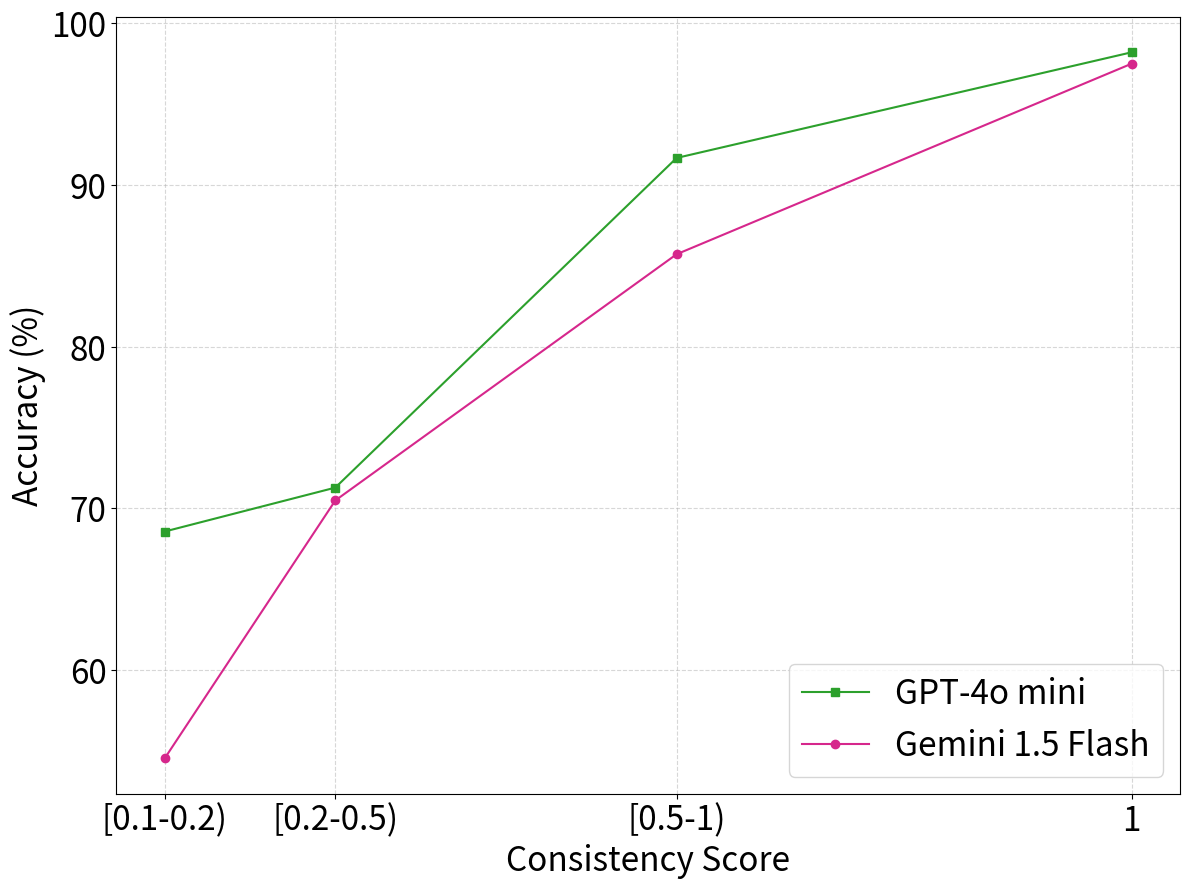
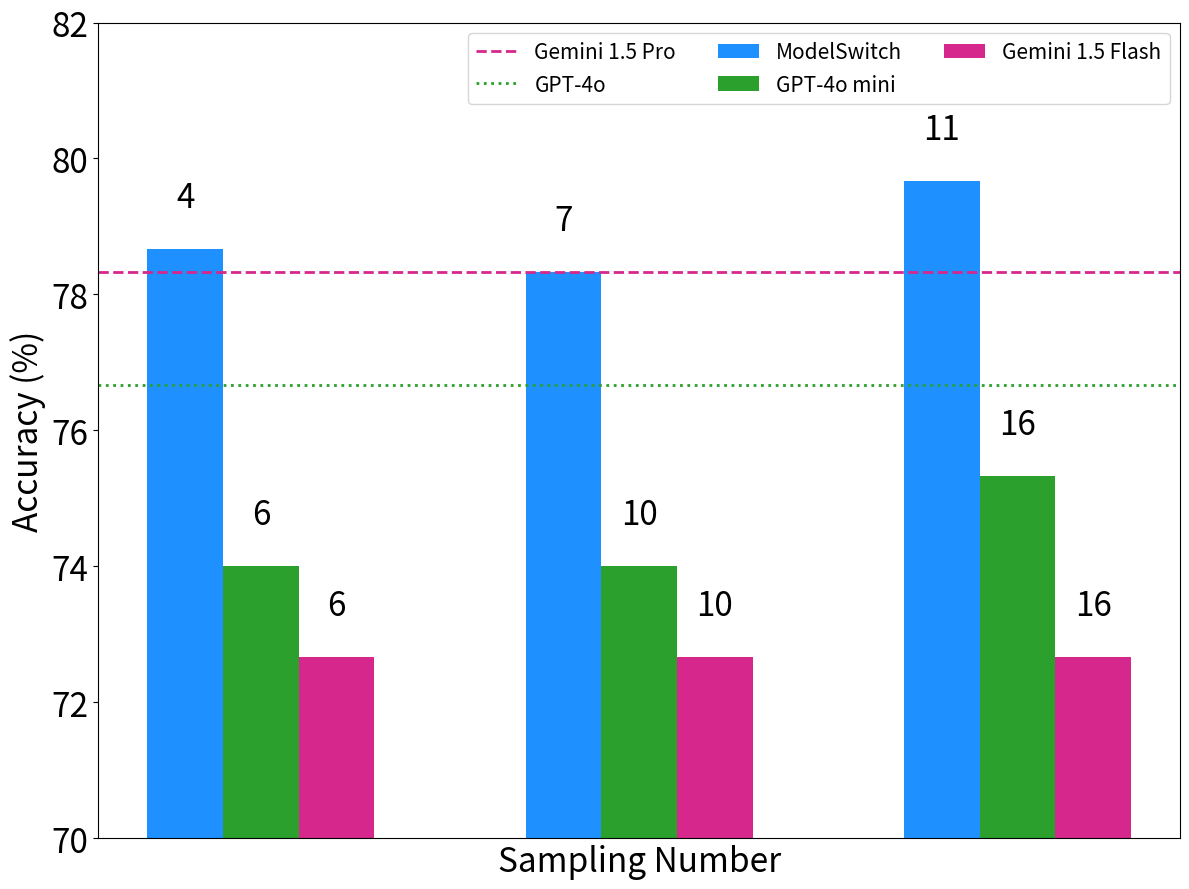

These charts were generated, in order, by the following Python code:
import seaborn as sns
import matplotlib.pyplot as plt
import numpy as np
from matplotlib.ticker import MaxNLocator
from matplotlib.patches import Rectangle


def efficieny_and_performance():
    # 数据
    tasks = ['gsm8k', 'math', 'last letters', 'mmlu-physical', 'mmlu-pro', 'AGIEval', 'MGSM']
    cost_savings = [43.70, 34.80, 36.70, 42.00, 19.50, 34.00, 42.70]
    best_sc = [95.07, 80.57, 94.40, 89.22, 58.80, 72.20, 88.70]
    efficient_fusion = [95.98, 82.57, 96.00, 90.31, 61.20, 72.60, 91.00]

    # 计算性能相对提升百分比
    relative_improvement = [(ef - bs) / bs * 100 for ef, bs in zip(efficient_fusion, best_sc)]

    # 创建子图
    fig, axes = plt.subplots(2, 1, figsize=(12, 10))

    # 第一张图：效率提升（Cost Savings）
    ax1 = axes[0]
    ax1.bar(tasks, cost_savings, color='#A8D5BA', alpha=0.7)
    ax1.set_ylabel('Cost Savings (%)')
    ax1.set_title('Efficiency Improvement')
    ax1.set_ylim(0, 50)  # 设置 y 轴范围，让图表更直观
    for i, v in enumerate(cost_savings):
        ax1.text(i, v + 1, f'{v:.1f}%', ha='center')  # 显示百分比数值

    # 第二张图：性能提升（Relative Improvement）
    ax2 = axes[1]
    ax2.bar(tasks, relative_improvement, color='#F4A8A8', alpha=0.7)
    ax2.set_ylabel('Relative Improvement (%)')
    ax2.set_title('Performance Improvement')
    ax2.set_ylim(0, max(relative_improvement) + 2)  # 设置 y 轴范围
    for i, v in enumerate(relative_improvement):
        ax2.text(i, v + 0.5, f'{v:.1f}%', ha='center')  # 显示百分比数值

    # 调整布局
    plt.tight_layout()
    plt.show()


def Curve_MathBench():
    accuracy_data = {
        "GPT-4o mini": [72.67, 74, 74, 75.33],
        "Gemini 1.5 Flash": [71.67, 72.67, 72.67, 72.67],
        "ModelSwitch (Close Source)": [72, 78.67, 78.33, 79.67],
        "Gemini 1.5 Pro": [78.33] * 4,
        "GPT-4o": [76.67] * 4,
        "Llama-3.1-8B-Instruct": [46.67, 60, 63.67, 67.33],
        "Gemma-2-9B-it": [54.33, 67.33, 69.33, 68.33],
        "ModelSwitch (Open Source)": [50, 67, 70, 72],
        "Llama-3.1-70B-Instruct": [68.67] * 4,
    }

    # 横坐标
    samples = [1, 4, 7, 11]

    # 创建图形和轴
    fig, ax = plt.subplots(figsize=(12, 9))

    # 绘制每个模型的数据
    for model, acc in accuracy_data.items():
        # if model =="GPT-4o mini":
        #     ax.plot(samples, acc, marker='s', color="#2CA02C", label="GPT-4o mini")
        # elif model == "Gemini 1.5 Flash":
        #     ax.plot(samples, acc, marker='o', color="#D6278C", label="Gemini 1.5 Flash")
        if model == "Gemini 1.5 Pro":
            ax.axhline(y=acc[0], color="#D6278C", linestyle="--", linewidth=2, label="Gemini 1.5 Pro")
        elif model == "GPT-4o":
            ax.axhline(y=acc[0], color="#2CA02C", linestyle=":", linewidth=2, label="GPT-4o")
        elif model == "ModelSwitch (Close Source)":
            ax.plot(samples, acc, marker='s', color="#1E90FF", label="ModelSwitch (Close-Source LLM)")
        elif model == "Llama-3.1-70B-Instruct":
            ax.axhline(y=acc[0], color="#E45756", linestyle="-.", linewidth=2, label="Llama-3.1-70B-Instruct")
        elif model == "ModelSwitch (Open Source)":
            ax.plot(samples, acc, marker='o', color="#1E90FF", label="ModelSwitch (Open-Source LLM)")
        # elif model =="Llama-3.1-8B-Instruct":
        #     ax.plot(samples, acc, marker='s', color="#2CA02C")
        # elif model == "Gemma-2-9B-it":
        #     ax.plot(samples, acc, marker='o', color="#D6278C")

    ax.tick_params(axis='both', which='major', labelsize=24)
    ax.set_xlabel("Sampling Number", fontsize=24)
    ax.set_ylabel("Accuracy (%)", fontsize=24)
    ax.set_xticks(samples)

    # 添加标签和图例
    ax.legend(loc='best', fontsize=18)

    # # 去掉网格线
    # ax.grid(False)

    # 显示图形
    plt.show()

def Curve_MathBench_v2():
    accuracy_data = {
    "ModelSwitch": [78.67, 78.33, 79.67],
    "GPT-4o mini": [74, 74, 75.33],
    "Gemini 1.5 Flash": [72.67, 72.67, 72.67],
    "Gemini 1.5 Pro": [78.33],
    "GPT-4o": [76.67],
    }

    # Define sample numbers for plotting
    samples_common = [6, 10, 16]
    actual_samples_modelswitch = [4, 7, 11]

    # Create figure and axis
    fig, ax = plt.subplots(figsize=(12, 9))

    # Bar width
    bar_width = 0.6

    # Plot ModelSwitch data
    ax.bar(np.array(samples_common) - bar_width, accuracy_data["ModelSwitch"], 
        bar_width, label="ModelSwitch", color="#1E90FF")

    # Plot other models' data
    ax.bar(samples_common, accuracy_data["GPT-4o mini"], 
        bar_width, label="GPT-4o mini", color="#2CA02C")
    ax.bar(np.array(samples_common) + bar_width, accuracy_data["Gemini 1.5 Flash"], 
        bar_width, label="Gemini 1.5 Flash", color="#D6278C")

    # Add horizontal lines for fixed models
    ax.axhline(y=accuracy_data["Gemini 1.5 Pro"][0], color="#D6278C", linestyle="--", linewidth=2, label="Gemini 1.5 Pro")
    ax.axhline(y=accuracy_data["GPT-4o"][0], color="#2CA02C", linestyle=":", linewidth=2, label="GPT-4o")

    # Annotate actual sample numbers on top of ModelSwitch bars
    for i, (x, y, sample) in enumerate(zip(np.array(samples_common) - bar_width, accuracy_data["ModelSwitch"], actual_samples_modelswitch)):
        ax.text(x, y + 0.5, f'{sample}', ha='center', va='bottom', fontsize=24, color='black')

    # Set labels and ticks
    ax.set_xlabel("Sampling Number", fontsize=24)
    ax.set_ylabel("Accuracy (%)", fontsize=24)
    ax.set_xticks(samples_common)
    ax.set_xticklabels(samples_common)
    ax.tick_params(axis='both', which='major', labelsize=24)
    ax.set_xlim(5, 17)
    ax.set_ylim(70,82)
    # Add legend
    ax.legend(loc='best', fontsize=15, ncol=3)

    # Show plot
    plt.tight_layout()
    plt.show()

def Curve_MathBench_v3():
    accuracy_data = {
        "ModelSwitch": [78.67, 78.33, 79.67],
        "GPT-4o mini": [74, 74, 75.33],
        "Gemini 1.5 Flash": [72.67, 72.67, 72.67],
        "Gemini 1.5 Pro": [78.33],
        "GPT-4o": [76.67],
    }

    # Define sample numbers for plotting
    positions = np.arange(3)  # Create three positions for the bars
    actual_samples_modelswitch = [4, 7, 11]
    actual_samples = [6, 10, 16]
    # Create figure and axis
    fig, ax = plt.subplots(figsize=(12, 9))

    # Bar width
    bar_width = 0.2

    # Plot ModelSwitch data
    ax.bar(positions - bar_width, accuracy_data["ModelSwitch"], 
           bar_width, label="ModelSwitch", color="#1E90FF")

    # Plot other models' data
    ax.bar(positions, accuracy_data["GPT-4o mini"], 
           bar_width, label="GPT-4o mini", color="#2CA02C")
    ax.bar(positions + bar_width, accuracy_data["Gemini 1.5 Flash"], 
           bar_width, label="Gemini 1.5 Flash", color="#D6278C")

    # Add horizontal lines for fixed models
    ax.axhline(y=accuracy_data["Gemini 1.5 Pro"][0], color="#D6278C", linestyle="--", linewidth=2, label="Gemini 1.5 Pro")
    ax.axhline(y=accuracy_data["GPT-4o"][0], color="#2CA02C", linestyle=":", linewidth=2, label="GPT-4o")

    # Annotate actual sample numbers on top of ModelSwitch bars
    for i, (x, y, sample) in enumerate(zip(positions - bar_width, accuracy_data["ModelSwitch"], actual_samples_modelswitch)):
        ax.text(x, y + 0.5, f'{sample}', ha='center', va='bottom', fontsize=24, color='black')
    # Annotate actual sample numbers on top of ModelSwitch bars
    for i, (x, y, sample) in enumerate(zip(positions, accuracy_data["GPT-4o mini"], actual_samples)):
        ax.text(x, y + 0.5, f'{sample}', ha='center', va='bottom', fontsize=24, color='black')
        # Annotate actual sample numbers on top of ModelSwitch bars
    for i, (x, y, sample) in enumerate(zip(positions + bar_width, accuracy_data["Gemini 1.5 Flash"], actual_samples)):
        ax.text(x, y + 0.5, f'{sample}', ha='center', va='bottom', fontsize=24, color='black')

    # Set labels and ticks
    ax.set_xlabel("Sampling Number", fontsize=24)
    ax.set_ylabel("Accuracy (%)", fontsize=24)
    plt.xticks([])
    # ax.set_xticks(positions)
    # ax.set_xticklabels(['Sample 1', 'Sample 2', 'Sample 3'])  # Label these as needed
    ax.tick_params(axis='both', which='major', labelsize=24)
    ax.set_ylim(70, 82)

    # Add legend
    ax.legend(loc='best', fontsize=15, ncol=3)

    # Show plot
    plt.tight_layout()
    plt.show()

def close_source_vs_sc():
    # Define samples and datasets
    samples = [1, 6, 10, 16]
    datasets = ["GSM8K", "MATH", "MathBench", "MGSM", "DATE", "MMLU-Pro"]

    # Accuracy data for each model across datasets
    accuracy_data = {
        "GSM8K": {
            "GPT-4o mini": [93.56, 95.07, 95, 94.92],
            "Gemini 1.5 Flash": [93.18, 94.24, 94.31, 94.62],
            "fusion": [93.40, 95.91, 95.98, 95.98],
            "GPT-4o": [95.68] * 4,
            "Gemini 1.5 Pro": [95.3] * 4
        },
        "MGSM": {
            "GPT-4o mini": [86.7, 88.7, 88.8, 89.3],
            "Gemini 1.5 Flash": [88.8, 88.7, 88.7, 89.4],
            "fusion": [88.1, 90.9, 91, 91.3],
            "GPT-4o": [92.1] * 4,
            "Gemini 1.5 Pro": [91.2] * 4
        },
        "MATH": {
            "GPT-4o mini": [73.71, 77.29, 78.57, 79.14],
            "Gemini 1.5 Flash": [77.71, 80.71, 81.57, 82],
            "fusion": [76.29, 81.28, 82.57, 83.14],
            "GPT-4o": [78.71] * 4,
            "Gemini 1.5 Pro": [80.86] * 4
        },
        "DATE":
            {
                "GPT-4o mini": [73.44, 76.42, 76.42, 76.69],
                "Gemini 1.5 Flash": [71, 72.63, 74.25, 74.8],
                "fusion": [71.54, 77.51, 77.24, 78.32],
                "GPT-4o": [72.63] * 4,
                "Gemini 1.5 Pro": [80.76] * 4
            },
        "MMLU-Pro": {
            "GPT-4o mini": [41.6, 46.8, 49, 49.6],
            "Gemini 1.5 Flash": [53, 57.4, 58.8, 60.4],
            "fusion": [48.2, 59.6, 60, 60.6],
            "GPT-4o": [58.4] * 4,
            "Gemini 1.5 Pro": [61] * 4
        },
        "MathBench": {
            "GPT-4o mini": [72.67, 74, 74, 75.33],
            "Gemini 1.5 Flash": [71.67, 72.67, 72.67, 72.67],
            "fusion": [71, 78.67, 78.33, 79.67],
            "GPT-4o": [76.67] * 4,
            "Gemini 1.5 Pro": [78.33] * 4
        }
    }

    # Create subplots
    fig, axes = plt.subplots(nrows=2, ncols=3, figsize=(12, 12))
    axes = axes.flatten()

    for idx, dataset in enumerate(datasets):
        ax = axes[idx]
        for model, acc in accuracy_data[dataset].items():
            if model == "GPT-4o mini":
                ax.plot(samples, acc, marker='s', color="#2CA02C")
            elif model == "Gemini 1.5 Flash":
                ax.plot(samples, acc, marker='o', color="#D6278C")
            elif model == "fusion":
                ax.plot(samples, acc, marker='^', color="#1E90FF")
            elif model == "GPT-4o":
                ax.axhline(y=acc[0], color="#2CA02C", linestyle=":", linewidth=2)
            elif model == "Gemini 1.5 Pro":
                ax.axhline(y=acc[0], color="#D6278C", linestyle="-.", linewidth=2)

        ax.set_title(f"{dataset}", fontsize=24)
        ax.tick_params(axis='both', which='major', labelsize=18)
        ax.set_xlabel("Sampling Number", fontsize=18)
        ax.set_ylabel("Accuracy (%)", fontsize=18)
        ax.set_xticks(samples)
        if dataset == "GSM8K":
            ax.set_ylim(93, 96.5)
        elif dataset == "MGSM":
            ax.set_ylim(86, 94)
        elif dataset == "MATH":
            ax.set_ylim(73, 85)
        elif dataset == "DATE":
            ax.set_ylim(70, 82)
        elif dataset == "MMLU-Pro":
            ax.set_ylim(40, 64)
        elif dataset == "MathBench":
            ax.set_ylim(70, 80)

        ax.yaxis.set_major_locator(MaxNLocator(6))
        # ax.grid(True)
    # Collect handles and labels from one plot for global legend
    handles, labels = [], []

    # Add necessary labels for global legend
    handles.append(plt.Line2D([], [], marker='^', label="ModelSwitch", color="#1E90FF"))
    handles.append(plt.Line2D([], [], color="#2CA02C", linestyle=":", linewidth=2, label="GPT-4o"))
    handles.append(plt.Line2D([], [], color="#D6278C", linestyle="-.", linewidth=2, label="Gemini 1.5 Pro"))
    handles.append(plt.Line2D([], [], marker='s', color="#2CA02C", label="GPT-4o mini"))
    handles.append(plt.Line2D([], [], marker='o', label="Gemini-1.5 Flash", color="#D6278C"))
    fig.legend(handles=handles, loc='upper center', bbox_to_anchor=(0.525, 1), ncol=5, fontsize=18)

    plt.tight_layout()
    plt.show()


def open_source_vs_sc():
    # Define samples and datasets
    samples = [1, 6, 10, 16]
    datasets = ["GSM8K", "MATH", "MathBench", "MGSM", "DATE", "MMLU-Pro"]






    # Accuracy data for each model across datasets
    accuracy_data = {
        "GSM8K": {
            "Llama-3.1-8B-Instruct": [79.83, 89.92, 91.96, 91.81],
            "Gemma-2-9B-it": [75.36, 88.78, 90.52, 91.58],
            "ModelSwitch": [77.86, 91.13, 93.18, 92.65],
            "Llama-3.1-70B-Instruct": [93.93] * 4,
        },
        "MGSM": {
            "Llama-3.1-8B-Instruct": [52.90, 65.3, 70.3, 71.4],
            "Gemma-2-9B-it": [74, 82.4, 84, 84.3],
            "ModelSwitch": [63.50, 82.6, 83.3, 84.4],
            "Llama-3.1-70B-Instruct": [76.5] * 4,
        },
        "MATH": {
            "Llama-3.1-8B-Instruct": [34.14, 49.14, 53.43, 55.71],
            "Gemma-2-9B-it": [38.57, 56, 57.14, 59],
            "ModelSwitch": [35.29, 53, 57.29, 58.71],
            "Llama-3.1-70B-Instruct": [54.2] * 4,
        },
        "DATE":
            {
                "Llama-3.1-8B-Instruct": [40.65, 57.45, 60.98, 62.33],
                "Gemma-2-9B-it": [56.1, 67.48, 66.94, 60.43],
                "ModelSwitch": [50.68, 65.31, 68.56, 70.19],
                "Llama-3.1-70B-Instruct": [70.46] * 4,
            },
        "MMLU-Pro": {
            "Llama-3.1-8B-Instruct": [28.4, 34.4, 35.2, 33.4],
            "Gemma-2-9B-it": [30.4, 36.6, 37, 37.4],
            "ModelSwitch": [26.20, 34.8, 35, 36.4],
            "Llama-3.1-70B-Instruct": [42.8] * 4,
        },
        "MathBench": {
            "Llama-3.1-8B-Instruct": [46.67, 60, 63.67, 67.33],
            "Gemma-2-9B-it": [54.33, 67.33, 69.33, 68.33],
            "ModelSwitch": [51.00, 67, 70, 72],
            "Llama-3.1-70B-Instruct": [68.67] * 4,
        }
    }

    # Create subplots
    fig, axes = plt.subplots(nrows=2, ncols=3, figsize=(12, 12))
    axes = axes.flatten()

    for idx, dataset in enumerate(datasets):
        ax = axes[idx]
        for model, acc in accuracy_data[dataset].items():
            if model == "Llama-3.1-8B-Instruct":
                ax.plot(samples, acc, marker='s', color="#2CA02C")
            elif model == "Gemma-2-9B-it":
                ax.plot(samples, acc, marker='o', color="#D6278C")
            elif model == "ModelSwitch":
                ax.plot(samples, acc, marker='^', color="#1E90FF")
            elif model == "Llama-3.1-70B-Instruct":
                ax.axhline(y=acc[0], color="#2CA02C", linestyle=":", linewidth=2)

        ax.set_title(f"{dataset}", fontsize=24)
        ax.tick_params(axis='both', which='major', labelsize=18)
        ax.set_xlabel("Sampling Number", fontsize=18)
        ax.set_ylabel("Accuracy (%)", fontsize=18)
        ax.set_xticks(samples)
        if dataset == "GSM8K":
            ax.set_ylim(75, 95)
        elif dataset == "MGSM":
            ax.set_ylim(50, 85)
        elif dataset == "MATH":
            ax.set_ylim(32, 60)
        elif dataset == "DATE":
            ax.set_ylim(40, 72)
        elif dataset == "MMLU-Pro":
            ax.set_ylim(25, 44)
        elif dataset == "MathBench":
            ax.set_ylim(44, 74)

        ax.yaxis.set_major_locator(MaxNLocator(6))
        # ax.grid(True)
    # Collect handles and labels from one plot for global legend
    handles, labels = [], []

    # Add necessary labels for global legend
    handles.append(plt.Line2D([], [], marker='^', label="ModelSwitch", color="#1E90FF"))
    handles.append(plt.Line2D([], [], color="#2CA02C", linestyle=":", linewidth=2, label="Llama-3.1-70B-Instruct"))
    handles.append(plt.Line2D([], [], marker='s', color="#2CA02C", label="Llama-3.1-8B-Instruct"))
    handles.append(plt.Line2D([], [], marker='o', label="Gemma-2-9B-it", color="#D6278C"))
    fig.legend(handles=handles, loc='upper center', bbox_to_anchor=(0.525, 1), ncol=4, fontsize=18)

    plt.tight_layout()
    plt.show()


def close_source_vs_ma():
    # Data
    methods = ['MAD', 'MOA', 'ModelSwitch']
    categories = ['GSM8k', 'MGSM', 'MATH', 'LastLetters', 'MMLU-Pro', 'AGIEval']
    values = [
        [95.30, 90.4, 78, 80.4, 50.2, 69.8],  # MAD
        [95, 89.6, 81.14, 94.6, 50.8, 70.4],  # MOA
        [96.13, 91.4, 82.57, 96.8, 63.2, 73.4]  # Fusion
    ]

    # Bar width
    bar_width = 0.15
    index = np.arange(len(categories))

    # Plotting
    fig, ax = plt.subplots(figsize=(9, 9))

    # Colors for each method
    colors = ['#3CB371', '#FF7F50', '#1E90FF']  # MAD: Coral, MOA: MediumSeaGreen, Fusion: DodgerBlue

    # Create bars
    for i, method in enumerate(methods):
        ax.bar(index + i * bar_width, values[i], bar_width, label=method, color=colors[i])

    # Labels and title
    # ax.set_xlabel('Dataset',fontsize=18)
    ax.set_ylabel('Accuracy (%)', fontsize=18)
    ax.set_title('Performance Comparison', fontsize=18)
    ax.set_ylim(40, 100)
    ax.set_xticks(index + bar_width)
    ax.set_xticklabels(categories)
    ax.tick_params(axis='both', which='major', labelsize=18)
    ax.legend()

    # Show plot
    plt.tight_layout()
    plt.show()


def close_source_efficiency():
    # 数据
    datasets = ["GSM8K", "MATH", "MathBench", "MGSM", "Date", "MMLU-Pro"]
    theoretical_sampling = 32  # 理论采样次数
    actual_sampling = np.array([18.08, 21.25, 20.76, 18.51, 20.5, 26.03])  # 实际采样次数

    # 计算节省比例
    savings_percentage = (1 - actual_sampling / theoretical_sampling) * 100

    # 绘图
    fig, ax = plt.subplots(figsize=(12, 9))
    bars = ax.bar(datasets, savings_percentage, color='#2CA02C')

    # 在柱状图上添加数值标签
    for bar in bars:
        height = bar.get_height()
        ax.text(bar.get_x() + bar.get_width() / 2, height + 1, f'{height:.2f}%', ha='center', va='bottom', fontsize=24)

    # 添加标题和标签
    ax.tick_params(axis='both', which='major', labelsize=24)
    ax.set_ylabel("Cost Savings Percentage (%)", fontsize=24)
    ax.set_ylim(0, 50)  # 设置y轴范围

    # 美化图表
    plt.grid(axis='y', linestyle='--', alpha=0.7)
    plt.tight_layout()

    # 显示图表
    plt.show()

def open_source_efficiency():
    # 数据
    datasets = ["GSM8K", "MATH", "MathBench", "MGSM", "Date", "MMLU-Pro"]
    theoretical_sampling = 32  # 理论采样次数
    actual_sampling = np.array([24.53, 28.37, 26.92, 25.53, 26.64, 29.75])  # 实际采样次数

    # 计算节省比例
    savings_percentage = (1 - actual_sampling / theoretical_sampling) * 100

    # 绘图
    fig, ax = plt.subplots(figsize=(12, 9))
    bars = ax.bar(datasets, savings_percentage, color='#2CA02C')

    # 在柱状图上添加数值标签
    for bar in bars:
        height = bar.get_height()
        ax.text(bar.get_x() + bar.get_width() / 2, height + 1, f'{height:.2f}%', ha='center', va='bottom', fontsize=24)

    # 添加标题和标签
    ax.tick_params(axis='both', which='major', labelsize=24)
    # ax.set_title("Computation Savings Across Datasets", fontsize=24)
    ax.set_ylabel("Cost Savings Percentage (%)", fontsize=24)
    ax.set_ylim(0, 30)  # 设置y轴范围

    # 美化图表
    plt.grid(axis='y', linestyle='--', alpha=0.7)
    plt.tight_layout()

    # 显示图表
    plt.show()


def correlation_gsm8k():
    # 数据
    plt.figure(figsize=(12, 9))  # 设置画布大小
    data = {
        '[0.1-0.2)': [24, 44],
        '[0.2-0.5)': [43, 61],
        '[0.5-1)': [48, 56],
        '1': [1129, 1158]
    }
    # 计算横坐标（区间中间值）
    x_labels = list(data.keys())
    x_values = [0.15, 0.3, 0.6, 1.0]  # 区间中间值，最后一项取1

    # 计算纵坐标（value[0] / value[1] * 100%）
    y_values = [v[0] / v[1] * 100 for v in data.values()]
    # 创建折线图


    # 添加数据点标注
    # for x, y in zip(x_values, y_values):
    #     plt.text(x, y, f'{y:.2f}%', fontsize=18, ha='center', va='bottom')
    data1 = {'[0.1-0.2)': [24, 35], '[0.2-0.4)': [72, 101], '[0.4-0.6)': [66, 72], '[0.6-1]': [1091, 1111]}

    # 计算纵坐标（value[0] / value[1] * 100%）
    y1_values = [v[0] / v[1] * 100 for v in data1.values()]
    # 创建折线图

    plt.plot(x_values, y1_values, marker='s', color='#2CA02C',label="GPT-4o mini")  # 折线图
    plt.plot(x_values, y_values, marker='o', color='#D6278C', label="Gemini 1.5 Flash")  # 折线图
    # 添加数据点标注
    # for x, y in zip(x_values, y1_values):
    #     plt.text(x, y, f'{y:.2f}%', fontsize=18, ha='center', va='bottom')


    # 设置图表标题和标签
    # plt.title('Correlation Between Consistency and Accuracy', fontsize=24)
    plt.xlabel('Consistency Score', fontsize=24)
    plt.ylabel('Accuracy (%)', fontsize=24)

    # 设置横坐标刻度
    plt.yticks(fontsize=24)
    plt.xticks(x_values, x_labels, fontsize=24)  # 使用区间标签作为横坐标
    plt.legend(loc='lower right',fontsize=24)
    # 添加网格
    plt.grid(alpha=0.5, linestyle='--')

    # # 添加图例
    # plt.legend(fontsize=10)

    # 显示图表
    plt.tight_layout()  # 自动调整布局
    plt.show()

def close_source_performance_gain():
    # 数据
    methods = ['MAD', 'Chateval', 'MOA', 'ModelSwitch']
    datasets = ['GSM8K', 'MATH', 'MathBench', 'MGSM', 'DATE', 'MMLU-Pro']
    best_single_scores = [93.56, 77.71, 72.67, 88.8, 73.44, 53]
    scores = [
        [95.30, 78, 77, 90.4, 83.20, 50.2],    # MAD
        [93.6, 78.9, 75.3, 87.2, 76.42, 43],  # Chateval(3*5)
        [94.92, 81.29, 79, 89.5, 78.32, 50.8], # MOA
        [96.13, 82.57, 80, 91.4, 78.8, 63.2]  # Fusion

    ]

    # 计算性能增益
    performance_gains = [[score - best for score, best in zip(method_scores, best_single_scores)] for method_scores in scores]

    # 绘制柱状图
    x = np.arange(len(datasets))
    width = 0.15

    fig, ax = plt.subplots(figsize=(12, 9))

    for i, (method, gains) in enumerate(zip(methods, performance_gains)):
        ax.bar(x + i * width, gains, width, label=method)
    # 添加基准线
    ax.axhline(0, color='gray', linewidth=0.8, linestyle='-')
    # 添加标签和标题
    # ax.set_xlabel('Dataset', fontsize=24)
    ax.set_ylabel('Performance Gain', fontsize=24)
    ax.tick_params(axis='both', which='major', labelsize=24)
    # ax.set_title('Performance Gain Compared to Best Single')
    ax.set_xticks(x + width * 1.5)
    ax.set_xticklabels(datasets)
    ax.legend(fontsize=18)

    plt.show()

def open_source_performance_gain():
    # 数据
    methods = ['MOA', 'ModelSwitch']
    datasets = ['GSM8K', 'MATH', 'MathBench', 'MGSM', 'DATE', 'MMLU-Pro']
    best_single_scores = [80.29, 47.86, 64.00, 74.00, 56.10, 30.60]
    scores = [
        [89.08,53.43,67.33,72.1,53.12,30],
        [94.24,64.29,76.33,85.80,70.19,36.40]
    ]

    # 计算性能增益
    performance_gains = [[score - best for score, best in zip(method_scores, best_single_scores)] for method_scores in scores]

    # 绘制柱状图
    x = np.arange(len(datasets))
    width = 0.15

    fig, ax = plt.subplots(figsize=(12, 9))

    for i, (method, gains) in enumerate(zip(methods, performance_gains)):
        if method == 'MOA':
            ax.bar(x + i * width, gains, width, label=method,color='#2CA02C')
        else:
            ax.bar(x + i * width, gains, width, label=method,color='#D62728')
    # 添加基准线
    ax.axhline(0, color='gray', linewidth=0.8, linestyle='-')
    # 添加标签和标题
    # ax.set_xlabel('Dataset', fontsize=24)
    ax.set_ylabel('Performance Gain', fontsize=24)
    ax.tick_params(axis='both', which='major', labelsize=24)
    # ax.set_title('Performance Gain Compared to Best Single')
    ax.set_xticks(x + width * 1.5)
    ax.set_xticklabels(datasets)
    ax.legend(fontsize=18)

    plt.show()

def main():
    # open_source_performance_gain()
    # close_source_performance_gain()
    # open_source_vs_sc()
    correlation_gsm8k()
    # close_source_efficiency()
    # open_source_efficiency()
    # close_source_vs_sc()
    # close_source_vs_ma()
    # Curve_MathBench()
    # Curve_MathBench_v2()
    Curve_MathBench_v3()

main()
